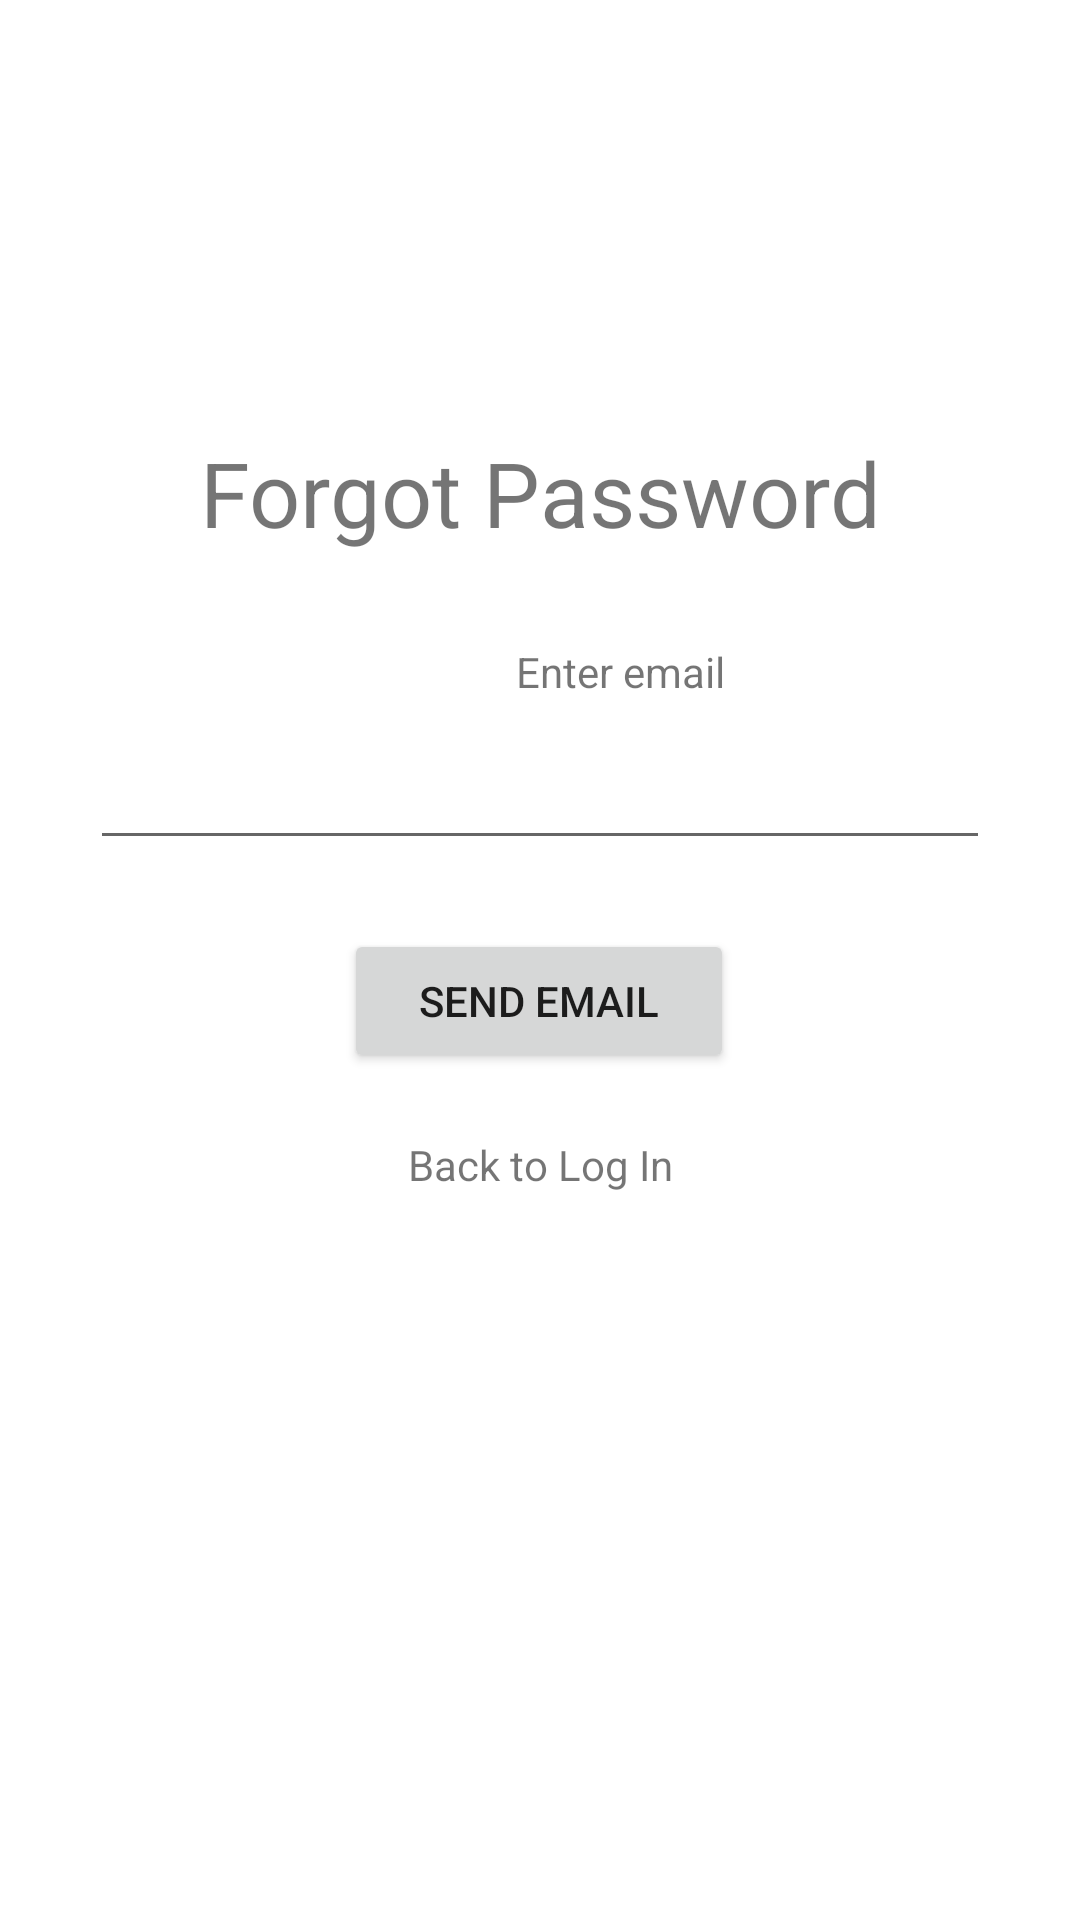

This screen was rendered from an Android layout file. Write that file and the resources it references.
<!-- AndroidManifest.xml: application theme Theme.DeRemate -->
<!-- res/layout/activity_forgot_password.xml -->
<?xml version="1.0" encoding="utf-8"?>
<androidx.constraintlayout.widget.ConstraintLayout xmlns:android="http://schemas.android.com/apk/res/android"
    xmlns:app="http://schemas.android.com/apk/res-auto"
    xmlns:tools="http://schemas.android.com/tools"
    android:id="@+id/main"
    android:layout_width="match_parent"
    android:layout_height="match_parent"
    tools:context=".forgotpassword.ForgotPasswordActivity">

    <TextView
        android:id="@+id/tvTitle"
        android:layout_width="wrap_content"
        android:layout_height="wrap_content"
        android:layout_marginTop="144dp"
        android:text="Forgot Password"
        android:textSize="30sp"
        app:layout_constraintEnd_toEndOf="parent"
        app:layout_constraintStart_toStartOf="parent"
        app:layout_constraintTop_toTopOf="parent" />

    <TextView
        android:id="@+id/tvEmail"
        android:layout_width="wrap_content"
        android:layout_height="wrap_content"
        android:layout_marginVertical="30sp"
        android:layout_marginStart="172dp"
        android:layout_marginTop="92dp"
        android:text="Enter email"
        app:layout_constraintStart_toStartOf="parent"
        app:layout_constraintTop_toBottomOf="@+id/tvTitle" />

    <EditText
        android:id="@+id/etEmail"
        android:layout_width="0dp"
        android:layout_height="wrap_content"
        android:layout_marginHorizontal="100sp"
        android:layout_marginStart="30dp"
        android:maxLines="1"
        android:layout_marginTop="12dp"
        android:singleLine="true"
        android:layout_marginEnd="30dp"
        android:ems="10"
        android:inputType="text"
        app:layout_constraintEnd_toEndOf="parent"
        app:layout_constraintHorizontal_bias="1.0"
        app:layout_constraintStart_toStartOf="parent"
        app:layout_constraintTop_toBottomOf="@+id/tvEmail" />


    <TextView
        android:id="@+id/tvToLogIn"
        android:layout_width="wrap_content"
        android:layout_height="wrap_content"
        android:layout_marginTop="92dp"
        android:text="Back to Log In"
        app:layout_constraintEnd_toEndOf="parent"
        app:layout_constraintStart_toStartOf="parent"
        app:layout_constraintTop_toBottomOf="@+id/etEmail" />

    <Button
        android:id="@+id/bSendEmail"
        android:layout_width="130dp"
        android:layout_height="48dp"
        android:layout_marginBottom="40dp"
        android:text="Send email"
        app:layout_constraintBottom_toBottomOf="@+id/tvToLogIn"
        app:layout_constraintEnd_toEndOf="parent"
        app:layout_constraintHorizontal_bias="0.498"
        app:layout_constraintStart_toStartOf="parent" />

</androidx.constraintlayout.widget.ConstraintLayout>
<!-- resources referenced by this layout -->
<resources>
  <style name="Theme.DeRemate" parent="Theme.MaterialComponents.DayNight.DarkActionBar">
          
          <item name="colorPrimary">@color/purple_500</item>
          <item name="colorPrimaryVariant">@color/purple_700</item>
          <item name="colorOnPrimary">@color/white</item>
          
          <item name="colorSecondary">@color/teal_200</item>
          <item name="colorSecondaryVariant">@color/teal_700</item>
          <item name="colorOnSecondary">@color/black</item>
          
          <item name="android:statusBarColor">?attr/colorPrimaryVariant</item>
          
      </style>
  <!-- not gathered from this repository: default colours our renderer supplied (Android Studio template values) -->
  <color name="purple_500">#FF6200EE</color>
  <color name="purple_700">#FF3700B3</color>
  <color name="teal_200">#FF03DAC5</color>
  <color name="teal_700">#FF018786</color>
  <color name="black">#FF000000</color>
  <color name="white">#FFFFFFFF</color>
</resources>
